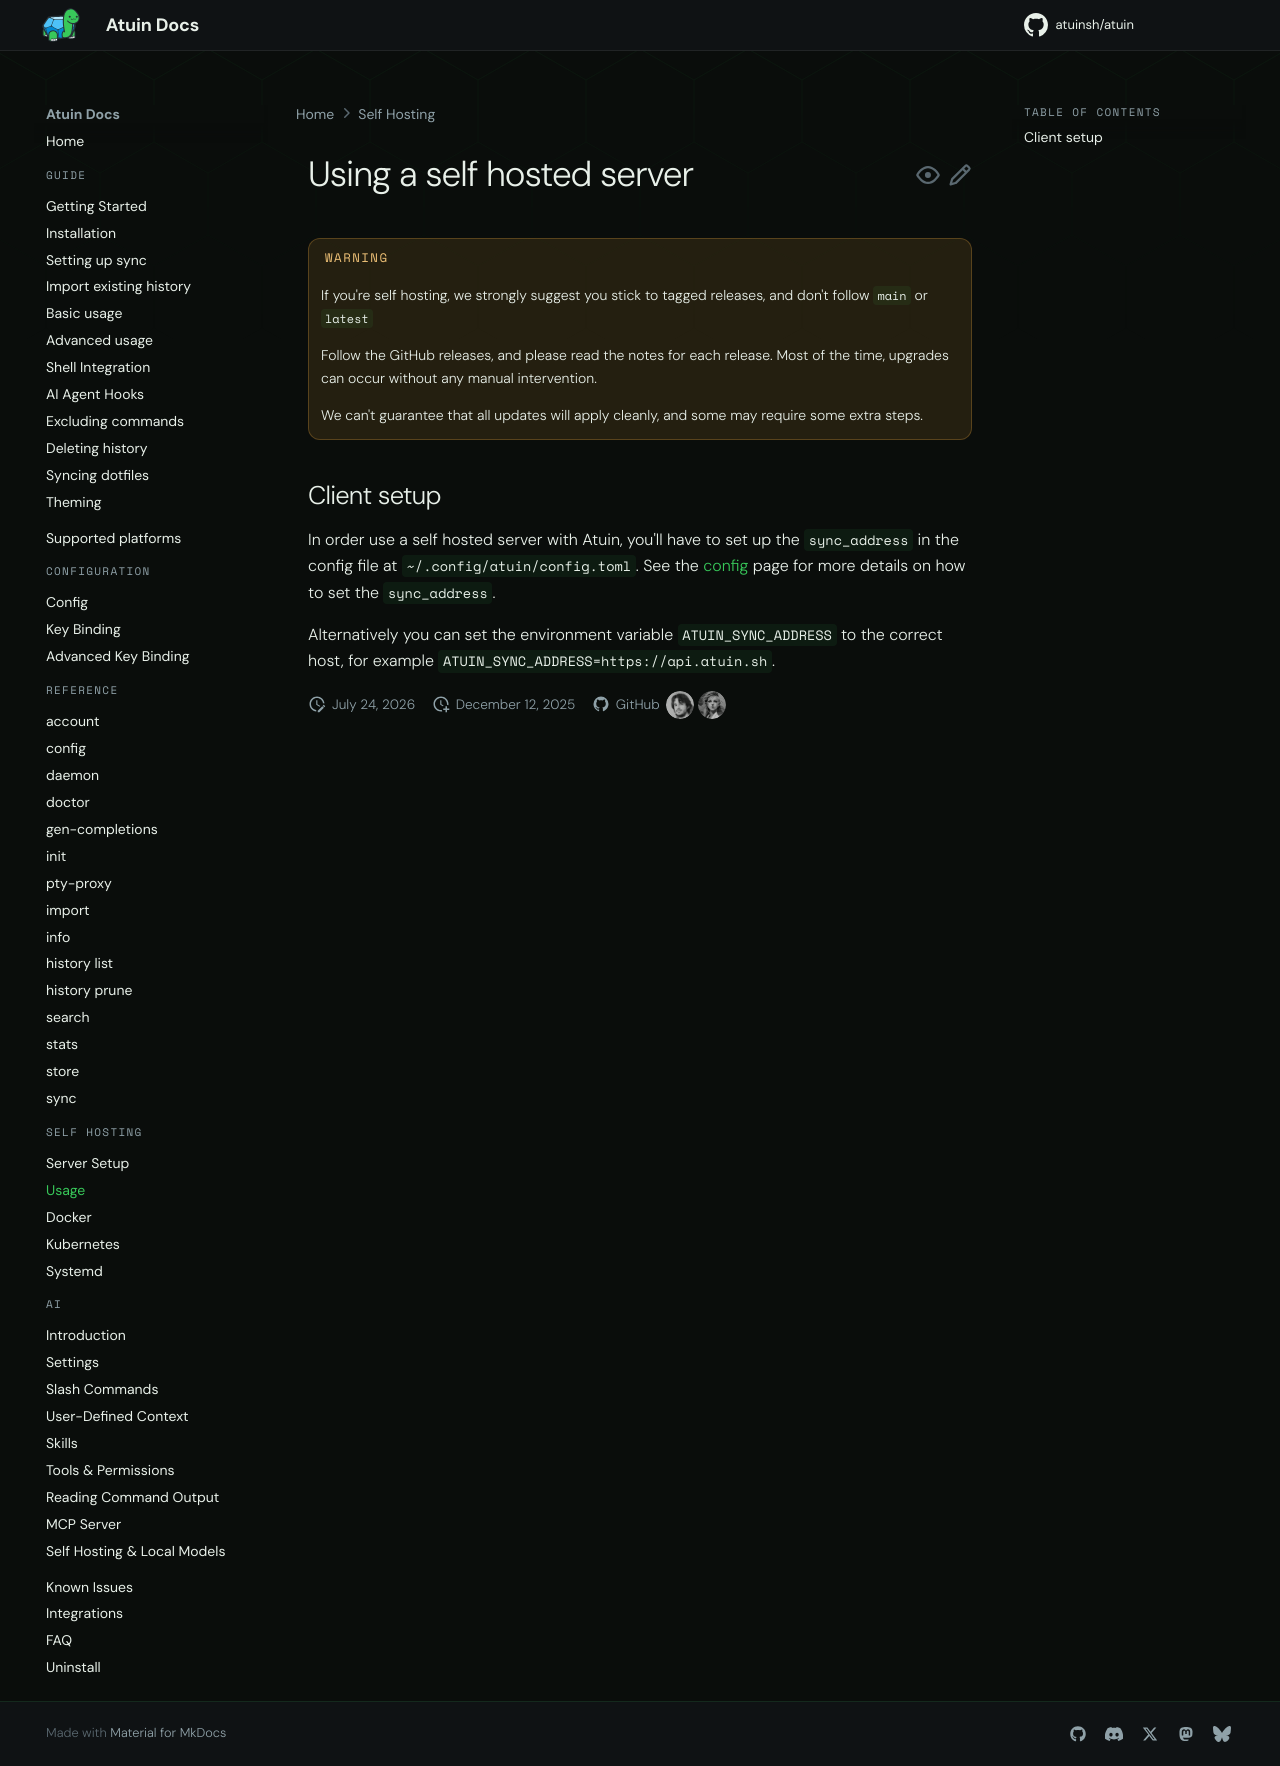

repository: atuinsh/atuin · page: 18.22/self-hosting/usage/index.html · generator: mkdocs

# Using a self hosted server

!!! warning
    If you're self hosting, we strongly suggest you stick to tagged releases, and don't follow `main` or `latest`

    Follow the GitHub releases, and please read the notes for each release. Most of the time, upgrades can occur without any manual intervention.

    We can't guarantee that all updates will apply cleanly, and some may require some extra steps.

## Client setup

To use a self hosted server with Atuin, point Atuin at your server:

```shell
atuin setup --only --sync https://your.server
```

Setup sets `sync_address` in the config file at `~/.atuin/config.toml`. If this
machine is logged in to another server, setup logs it out. See the
[config](../configuration/config.md#sync_address) page for more details on
`sync_address`.

Alternatively you can set the environment variable `ATUIN_SYNC_ADDRESS` to the correct host, for example `ATUIN_SYNC_ADDRESS=https://api.atuin.sh`.

Then create an account on your server, or log in to the account you already
have there:

```shell
# Create a new account
atuin register -u <USERNAME> -e <EMAIL>

# Log in to an existing account
atuin login -u <USERNAME>
```

Both commands ask for your password. `atuin login` also asks for your encryption
key, which `atuin key` prints on a machine that's already logged in. See
[`atuin account`](../reference/account.md) for every flag.
